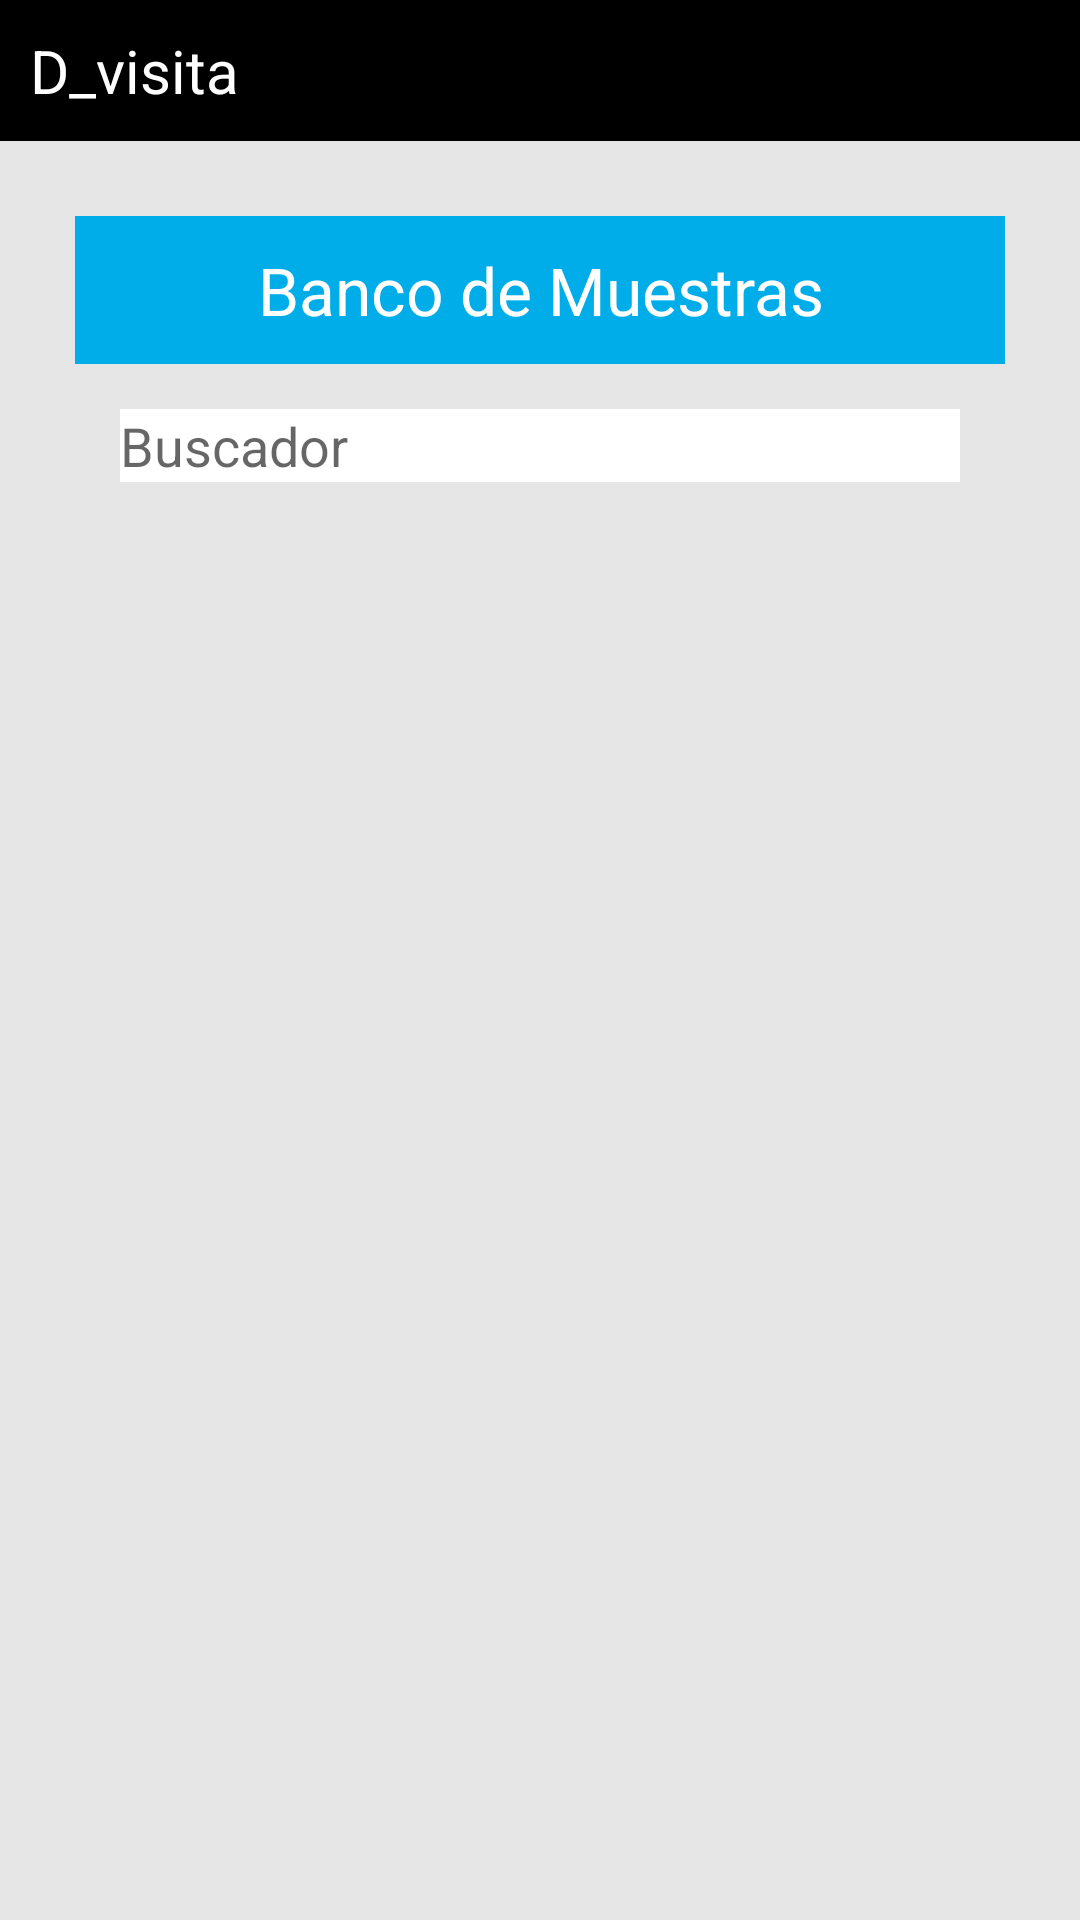

Produce the Android XML layout that renders to this screen, including the resource entries it uses.
<!-- AndroidManifest.xml: application theme Base.Theme.AppCompat.Light -->
<!-- res/layout/activity_listado_muestra_medica.xml -->
<?xml version="1.0" encoding="utf-8"?>
<LinearLayout xmlns:android="http://schemas.android.com/apk/res/android"
    android:layout_width="match_parent"
    android:layout_height="match_parent"
    android:background="@color/plomo_claro"
    android:orientation="vertical"
    android:layout_gravity="center_vertical"
    android:id="@+id/ly_login1">

    <LinearLayout
        android:layout_width="match_parent"
        android:layout_height="wrap_content"
        android:layout_alignParentEnd="true"
        android:layout_alignParentLeft="true"
        android:layout_alignParentRight="true"
        android:layout_alignParentStart="true"
        android:layout_alignParentTop="true"
        android:background="@color/negro"
        android:padding="10dp"
        android:orientation="horizontal" >

        <TextView
            android:id="@+id/titulo_action_bar"
            android:layout_width="wrap_content"
            android:layout_height="wrap_content"
            android:layout_gravity="center"
            android:text="@string/app_name"
            android:textSize="20sp"
            android:textColor="@color/blanco" />

        <LinearLayout
            android:layout_width="match_parent"
            android:layout_height="match_parent"
            android:orientation="vertical" >

            <ImageView
                android:id="@+id/btn_volver"
                android:layout_width="wrap_content"
                android:layout_height="wrap_content"
                android:layout_gravity="right"
                android:background="@drawable/abc_ic_ab_back_mtrl_am_alpha" />

        </LinearLayout>

    </LinearLayout>


    <LinearLayout
        android:layout_width="match_parent"
        android:layout_height="wrap_content"
        android:layout_marginTop="15dp"
        android:layout_marginLeft="15dp"
        android:layout_marginRight="15dp"
        android:layout_marginBottom="10dp"
        android:orientation="vertical"
        android:id="@+id/ly_titulo_mapa">

        <TextView
            android:id="@+id/lbl_listado_productos"
            android:layout_width="match_parent"
            android:layout_height="wrap_content"
            android:text="@string/titulo_listado_productos"
            android:layout_marginTop="10dp"
            android:background="@color/celeste_lafar"
            android:textColor="@color/blanco"
            android:gravity="center"
            android:layout_marginBottom="5dp"
            android:layout_marginLeft="10dp"
            android:padding="10dp"
            android:layout_marginRight="10dp"
            android:textAppearance="?android:attr/textAppearanceLarge" />



    </LinearLayout>



    <LinearLayout
        android:layout_width="match_parent"
        android:layout_height="match_parent"
        android:layout_marginLeft="25dp"
        android:layout_marginRight="25dp"
        android:layout_marginBottom="25dp"

        android:layout_weight="1"
        android:orientation="vertical"
        android:id="@+id/ly_listado_productos">


        <EditText
            android:id="@+id/txt_buscador_muestra_medica"
            android:layout_width="match_parent"
            android:layout_height="wrap_content"
            android:hint="@string/buscador"
            android:inputType="textEmailAddress"
            android:layout_marginLeft="15dp"
            android:layout_marginRight="15dp"
            android:layout_marginBottom="5dp"
            android:background="@color/blanco"
            android:ems="10" >
        </EditText>



        <ListView
            android:layout_width="match_parent"
            android:layout_height="wrap_content"
            android:id="@+id/lv_muestra_medica" />


    </LinearLayout>



</LinearLayout>
<!-- resources referenced by this layout -->
<resources>
  <color name="blanco">#FFFFFF</color>
  <color name="celeste_lafar">#00ADE9</color>
  <color name="negro">#000000</color>
  <color name="plomo_claro">#E6E6E6</color>
  <string name="app_name">D_visita</string>
  <string name="buscador">Buscador</string>
  <string name="titulo_listado_productos">Banco de Muestras</string>
</resources>
